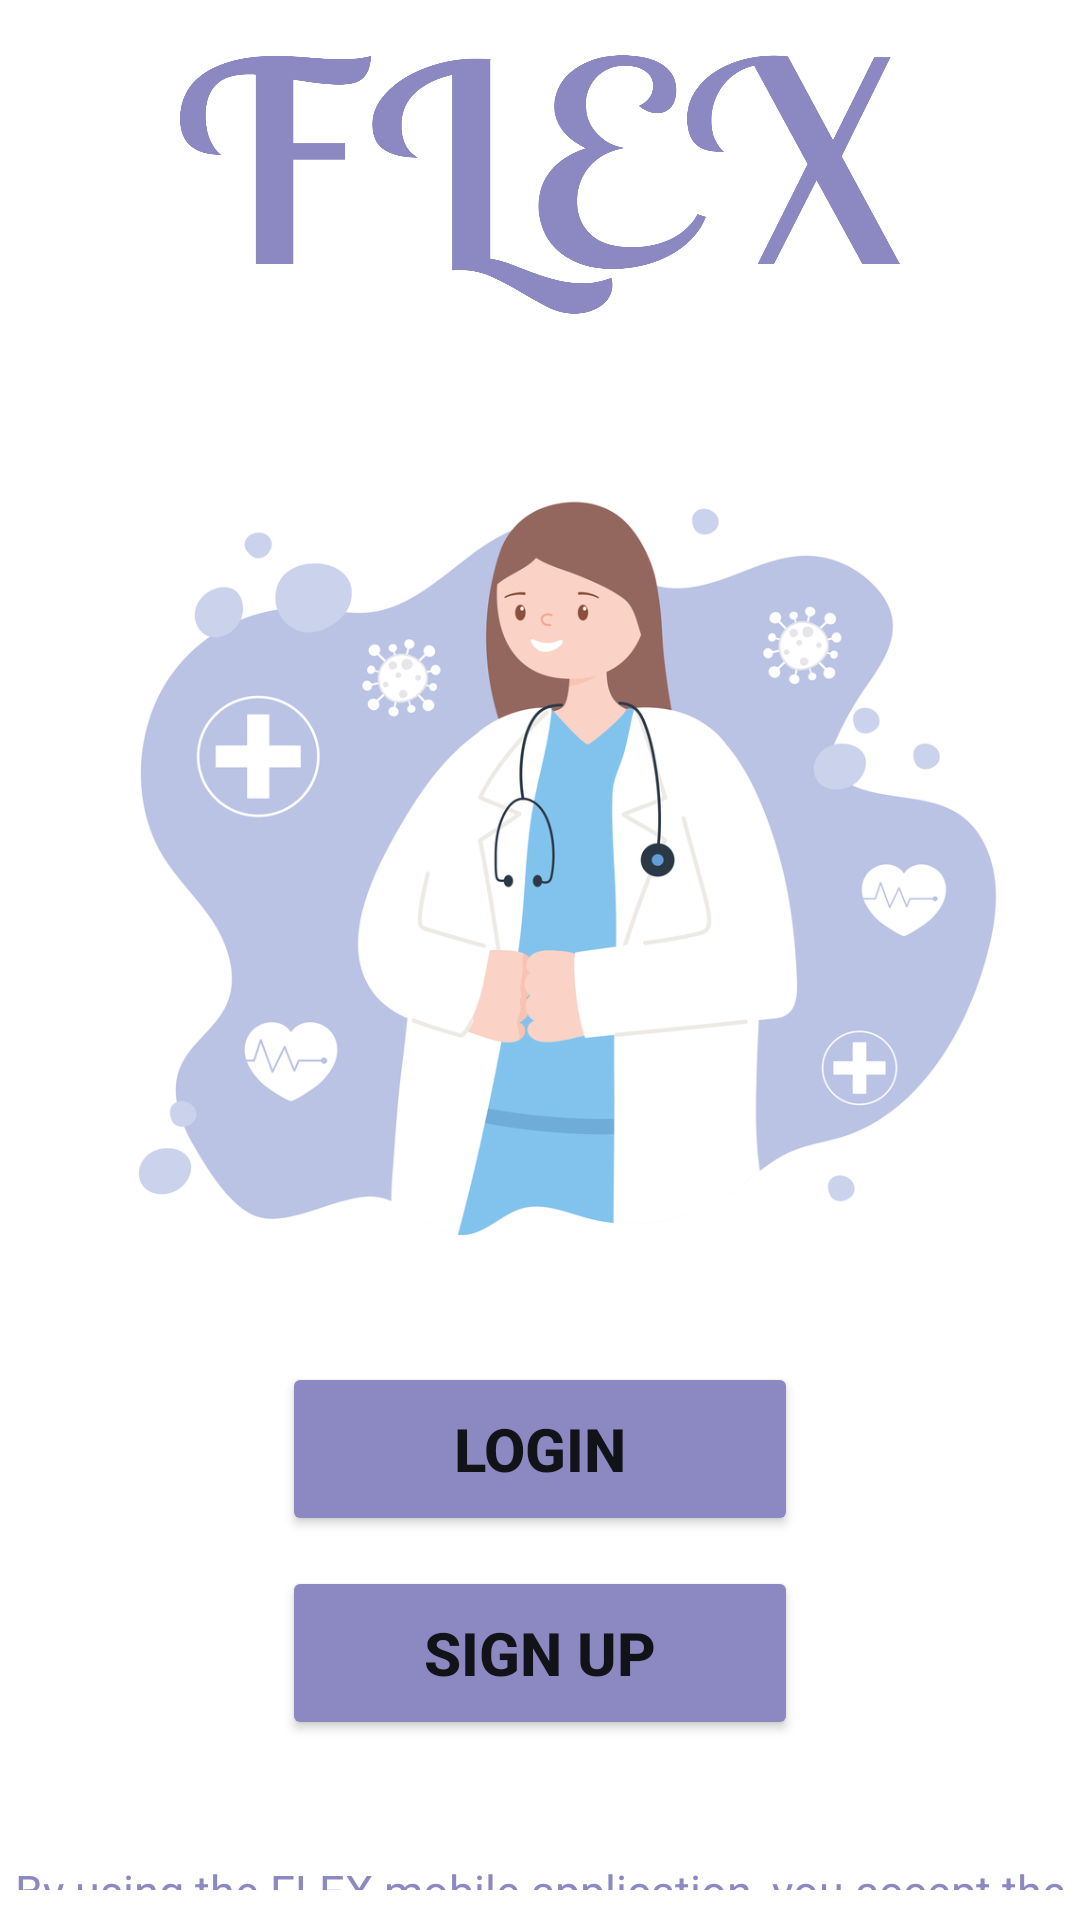

The Android layout XML behind this screen, and the referenced resources:
<!-- AndroidManifest.xml: application theme Theme.Coen_elec_390_project_winter_2023 -->
<!-- res/layout/splash_layout.xml -->
<?xml version="1.0" encoding="utf-8"?>
<LinearLayout xmlns:android="http://schemas.android.com/apk/res/android"
    android:layout_width="match_parent"
    android:layout_height="match_parent"
    xmlns:app="http://schemas.android.com/apk/res-auto"
    android:orientation="vertical"
    android:id="@+id/splashLayoutID"

    android:layout_gravity="center">

    <ImageView
        android:id="@+id/flexLogo"
        android:layout_width="248dp"
        android:layout_height="123dp"
        android:layout_gravity="center"
        android:background="@drawable/flex_logo_2" />

    <ImageView
        android:id="@+id/doctor1ID"
        android:layout_width="335dp"
        android:layout_height="331dp"
        android:layout_gravity="center"
        android:background="@drawable/doctor_1" />

    <Button
        android:id="@+id/loginBtn"
        android:layout_width="172dp"
        android:layout_height="58dp"
        android:layout_gravity="center"
        android:backgroundTint="@color/dark_purble"
        android:text="Login"
        android:textSize="20sp"
        android:textStyle="bold"
        app:cornerRadius="20dp" />

    <Button
        android:id="@+id/signupBtn"
        android:layout_width="172dp"
        android:layout_height="58dp"
        android:layout_gravity="center"
        android:layout_marginTop="10dp"
        android:backgroundTint="@color/dark_purble"
        android:text="Sign Up"
        android:textSize="20sp"
        android:textStyle="bold"
        app:cornerRadius="20dp" />

    <TextView
        android:id="@+id/privacy_policy_textview"
        android:layout_width="match_parent"
        android:layout_height="wrap_content"
        android:layout_marginTop="40dp"
        android:layout_marginBottom="10dp"
        android:layout_gravity="center"
        android:gravity="center_horizontal"
        android:textColor="@color/dark_purble"
        android:textSize="15dp"
        android:clickable="true"
        android:onClick="openPrivacyActivity"
        android:text="By using the FLEX mobile application, you accept the FLEX Terms of Use. Please also read the FLEX Privacy Policy." />


</LinearLayout>
<!-- resources referenced by this layout -->
<resources>
  <color name="dark_purble">#8C89C2</color>
  <!-- drawable doctor_1: png bitmap (drawable, 165724 bytes) -->
  <!-- drawable flex_logo_2: png bitmap (drawable, 84524 bytes) -->
  <style name="Theme.Coen_elec_390_project_winter_2023" parent="Theme.MaterialComponents.DayNight.DarkActionBar">
          
          <item name="colorPrimary">@color/purple_500</item>
          <item name="colorPrimaryVariant">@color/purple_700</item>
          <item name="colorOnPrimary">@color/white</item>
          
          <item name="colorSecondary">@color/teal_200</item>
          <item name="colorSecondaryVariant">@color/teal_700</item>
          <item name="colorOnSecondary">@color/black</item>
          
          <item name="android:statusBarColor">?attr/colorPrimaryVariant</item>
          
      </style>
  <color name="purple_500">#FF6200EE</color>
  <color name="purple_700">#FF3700B3</color>
  <color name="white">#FFFFFFFF</color>
  <color name="teal_200">#FF03DAC5</color>
  <color name="teal_700">#FF018786</color>
  <color name="black">#FF000000</color>
</resources>
